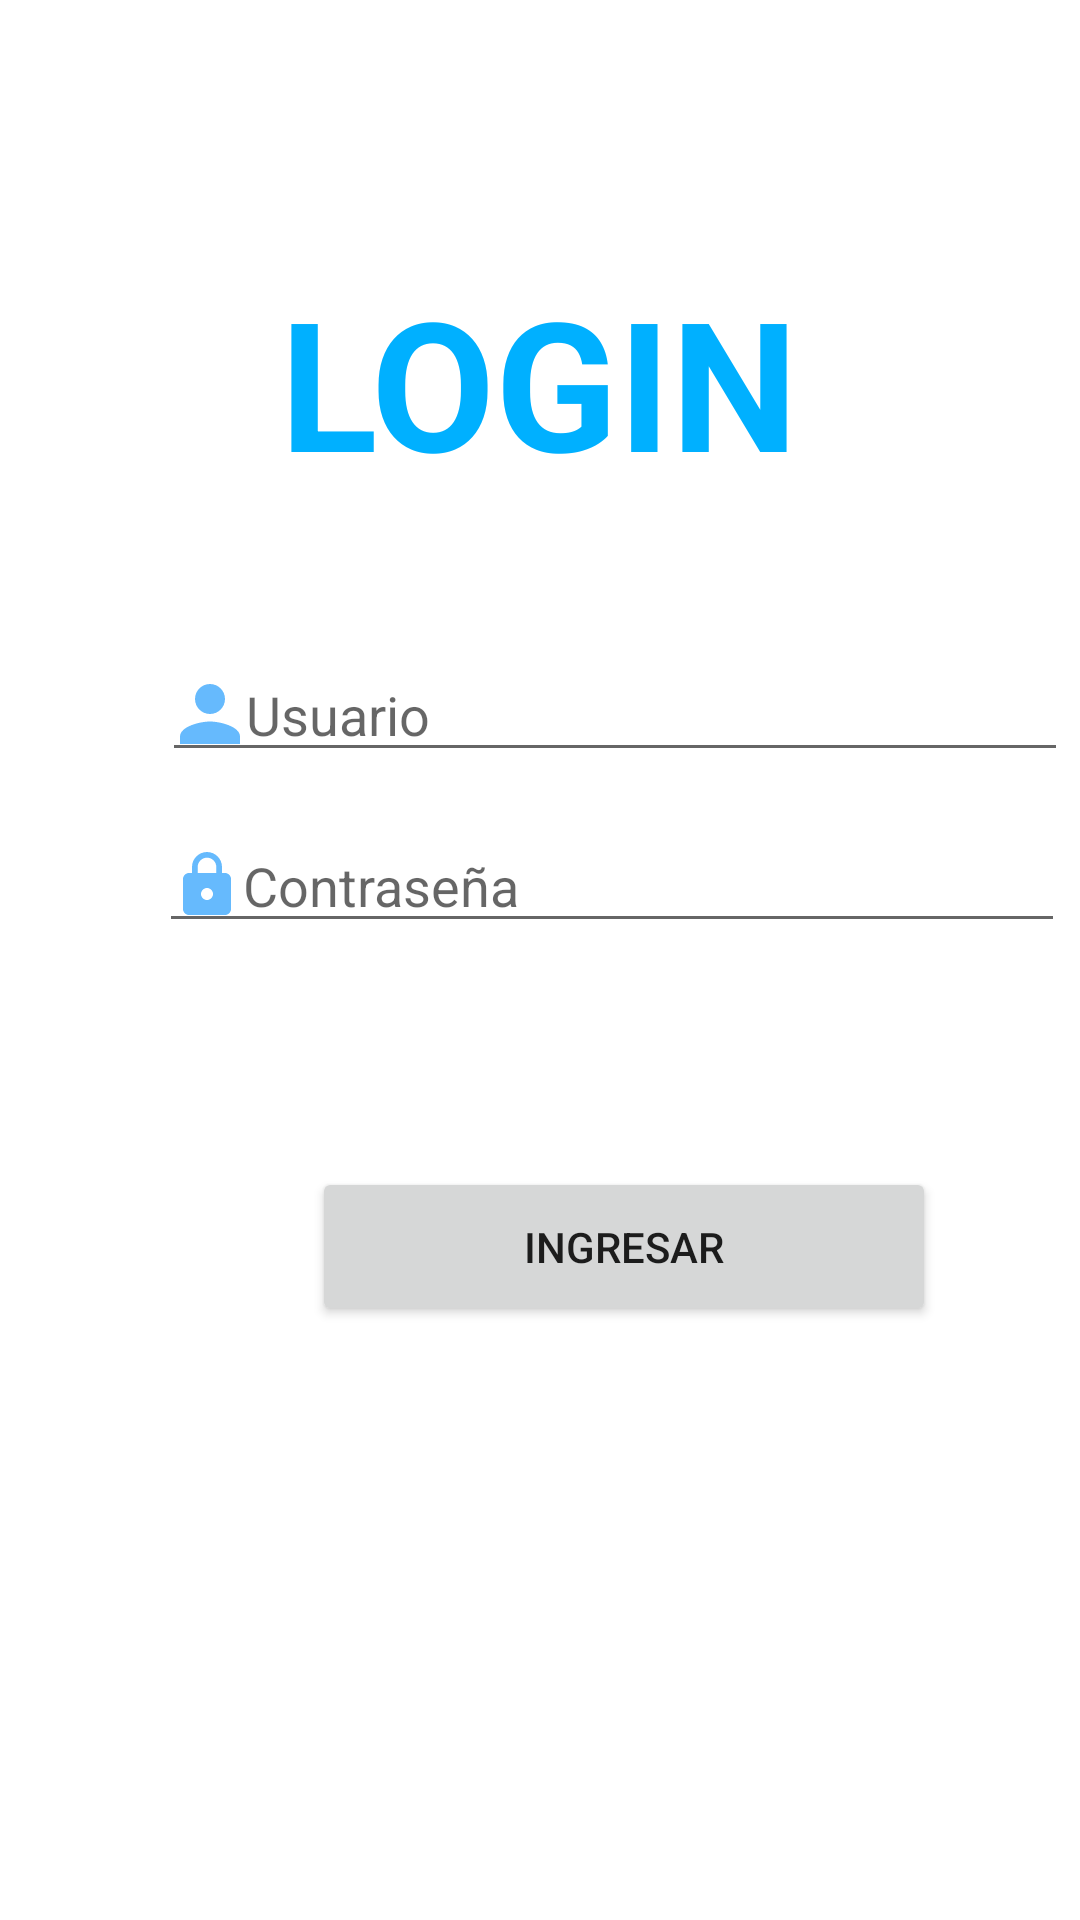

Here is an Android app screen rendered from its layout file. Give the layout XML and the strings, colors and styles it references.
<!-- AndroidManifest.xml: application theme Theme.NAVIGATIONVIEWCONLOGINYMENÚDINÁMCO -->
<!-- res/layout/activity_login.xml -->
<?xml version="1.0" encoding="utf-8"?>
<RelativeLayout xmlns:android="http://schemas.android.com/apk/res/android"
    xmlns:app="http://schemas.android.com/apk/res-auto"
    xmlns:tools="http://schemas.android.com/tools"
    android:layout_width="match_parent"
    android:layout_height="match_parent"
    tools:context=".MainActivity">

    <EditText
        android:id="@+id/txt_usuario"
        android:layout_width="302dp"
        android:layout_height="wrap_content"
        android:layout_alignParentStart="true"
        android:layout_alignParentTop="true"
        android:layout_centerHorizontal="true"
        android:layout_marginStart="54dp"
        android:layout_marginTop="216dp"
        android:drawableLeft="@drawable/usuario"
        android:ems="10"
        android:hint="Usuario"
        android:inputType="textPersonName" />

    <Button
        android:id="@+id/btn_Ingresar"
        android:layout_width="208dp"
        android:layout_height="53dp"
        android:layout_alignParentStart="true"
        android:layout_alignParentBottom="true"
        android:layout_centerHorizontal="true"
        android:layout_marginStart="104dp"
        android:layout_marginBottom="198dp"
        android:text="INGRESAR" />

    <EditText
        android:id="@+id/txt_clave"
        android:layout_width="302dp"
        android:layout_height="wrap_content"
        android:layout_alignParentStart="true"
        android:layout_alignParentTop="true"
        android:layout_centerHorizontal="true"
        android:layout_marginStart="53dp"
        android:layout_marginTop="273dp"
        android:drawableLeft="@drawable/clave"

        android:ems="10"
        android:hint="Contraseña"
        android:inputType="textPassword" />

    <com.google.android.material.textfield.TextInputLayout
        android:layout_width="match_parent"
        android:layout_height="wrap_content"/>

    <TextView
        android:id="@+id/textView"
        android:layout_width="wrap_content"
        android:layout_height="wrap_content"
        android:layout_alignParentTop="true"
        android:layout_centerHorizontal="true"
        android:layout_marginTop="87dp"
        android:text="LOGIN"
        android:textColor="#00B0FF"
        android:textSize="60sp"
        android:textStyle="bold" />


</RelativeLayout>
<!-- resources referenced by this layout -->
<resources>
  <!-- drawable clave (drawable-anydpi) -->
  <vector xmlns:android="http://schemas.android.com/apk/res/android"
      android:width="24dp"
      android:height="24dp"
      android:viewportWidth="24"
      android:viewportHeight="24"
      android:tint="#008CFC"
      android:alpha="0.6">
    <path
        android:fillColor="@color/purple_700"
        android:pathData="M18,8h-1L17,6c0,-2.76 -2.24,-5 -5,-5S7,3.24 7,6v2L6,8c-1.1,0 -2,0.9 -2,2v10c0,1.1 0.9,2 2,2h12c1.1,0 2,-0.9 2,-2L20,10c0,-1.1 -0.9,-2 -2,-2zM12,17c-1.1,0 -2,-0.9 -2,-2s0.9,-2 2,-2 2,0.9 2,2 -0.9,2 -2,2zM15.1,8L8.9,8L8.9,6c0,-1.71 1.39,-3.1 3.1,-3.1 1.71,0 3.1,1.39 3.1,3.1v2z"/>
  </vector>
  <!-- drawable usuario (drawable-anydpi) -->
  <vector xmlns:android="http://schemas.android.com/apk/res/android"
      android:width="24dp"
      android:height="24dp"
      android:viewportWidth="24"
      android:viewportHeight="24"
      android:tint="#008CFC"
      android:alpha="0.6">
    <group android:scaleX="1.25"
        android:scaleY="1.25"
        android:translateX="-3"
        android:translateY="-3">
      <path
          android:fillColor="@color/purple_700"
          android:pathData="M12,12c2.21,0 4,-1.79 4,-4s-1.79,-4 -4,-4 -4,1.79 -4,4 1.79,4 4,4zM12,14c-2.67,0 -8,1.34 -8,4v2h16v-2c0,-2.66 -5.33,-4 -8,-4z"/>
    </group>
  </vector>
  <style name="Theme.NAVIGATIONVIEWCONLOGINYMENÚDINÁMCO" parent="Theme.MaterialComponents.DayNight.DarkActionBar">
          
          <item name="colorPrimary">@color/purple_500</item>
          <item name="colorPrimaryVariant">@color/purple_700</item>
          <item name="colorOnPrimary">@color/white</item>
          
          <item name="colorSecondary">@color/teal_200</item>
          <item name="colorSecondaryVariant">@color/teal_700</item>
          <item name="colorOnSecondary">@color/black</item>
          
          <item name="android:statusBarColor" tools:targetApi="l">?attr/colorPrimaryVariant</item>
          
      </style>
  <color name="purple_700">#2196F3</color>
  <color name="purple_500">#63B9FD</color>
  <color name="white">#FFFFFFFF</color>
  <color name="teal_200">#FF03DAC5</color>
  <color name="teal_700">#FF018786</color>
  <color name="black">#FF000000</color>
</resources>
